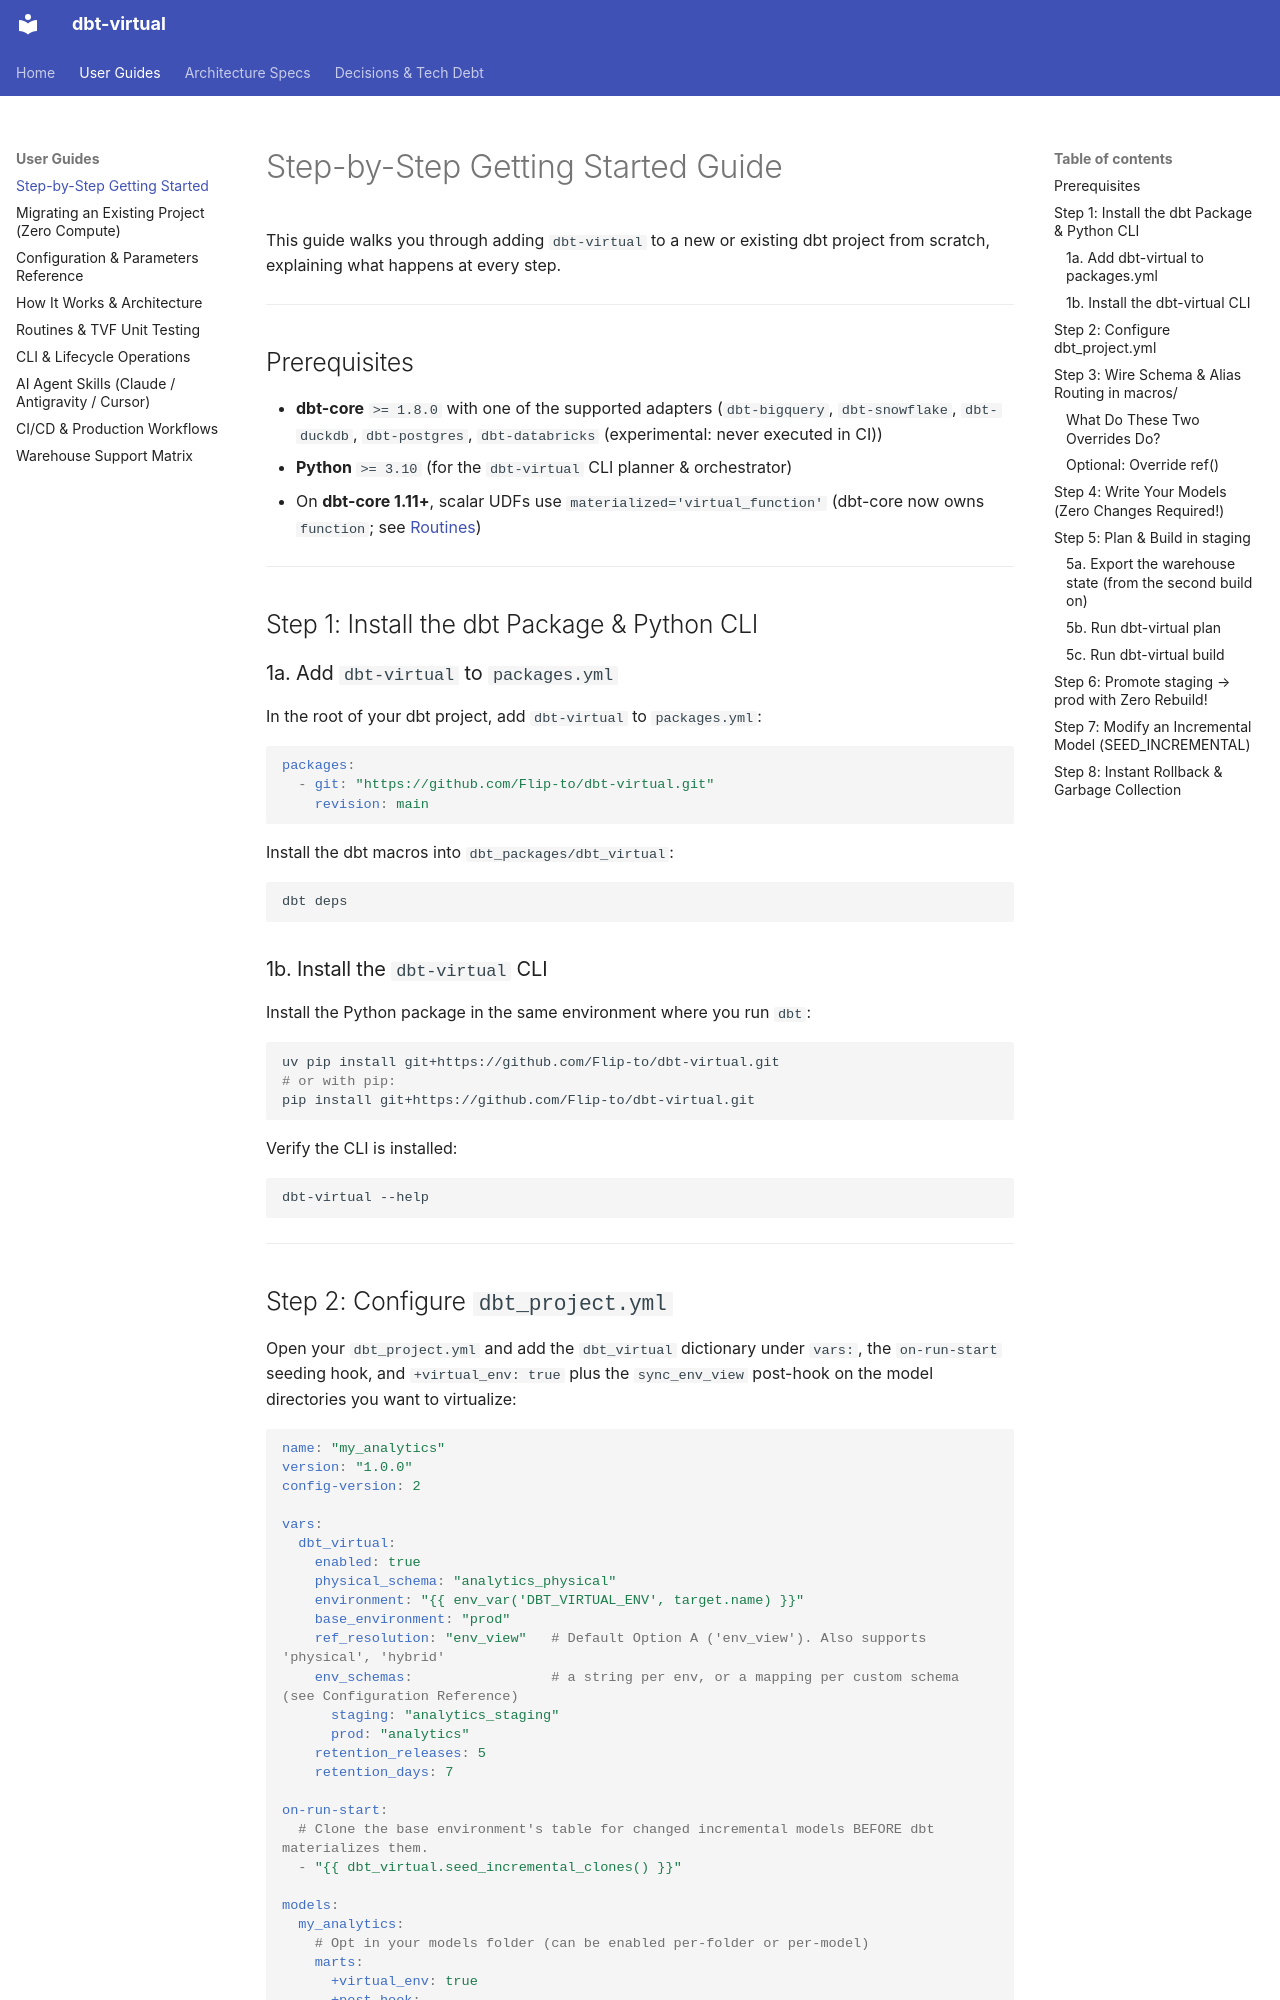

repository: Flip-to/dbt-virtual · page: guides/getting_started/index.html · generator: mkdocs

# Step-by-Step Getting Started Guide

This guide walks you through adding `dbt-virtual` to a new or existing dbt project from scratch, explaining what happens at every step.

---

## Prerequisites

- **dbt-core** `>= 1.8.0` with one of the supported adapters (`dbt-bigquery`, `dbt-snowflake`, `dbt-duckdb`, `dbt-postgres`, `dbt-databricks` (experimental: never executed in CI))
- **Python** `>= 3.10` (for the `dbt-virtual` CLI planner & orchestrator)
- On **dbt-core 1.11+**, scalar UDFs use `materialized='virtual_function'` (dbt-core now owns `function`; see [Routines](routines_and_tvf_testing.md))

---

## Step 1: Install the dbt Package & Python CLI

### 1a. Add `dbt-virtual` to `packages.yml`
In the root of your dbt project, add `dbt-virtual` to `packages.yml`:

```yaml
packages:
  - git: "https://github.com/Flip-to/dbt-virtual.git"
    revision: main
```

Install the dbt macros into `dbt_packages/dbt_virtual`:
```bash
dbt deps
```

### 1b. Install the `dbt-virtual` CLI
Install the Python package in the same environment where you run `dbt`:

```bash
uv pip install git+https://github.com/Flip-to/dbt-virtual.git
# or with pip:
pip install git+https://github.com/Flip-to/dbt-virtual.git
```

Verify the CLI is installed:
```bash
dbt-virtual --help
```

---

## Step 2: Configure `dbt_project.yml`

Open your `dbt_project.yml` and add the `dbt_virtual` dictionary under `vars:`, the `on-run-start` seeding hook, and `+virtual_env: true` plus the `sync_env_view` post-hook on the model directories you want to virtualize:

```yaml
name: "my_analytics"
version: "1.0.0"
config-version: 2

vars:
  dbt_virtual:
    enabled: true
    physical_schema: "analytics_physical"
    environment: "{{ env_var('DBT_VIRTUAL_ENV', target.name) }}"
    base_environment: "prod"
    ref_resolution: "env_view"   # Default Option A ('env_view'). Also supports 'physical', 'hybrid'
    env_schemas:                 # a string per env, or a mapping per custom schema (see Configuration Reference)
      staging: "analytics_staging"
      prod: "analytics"
    retention_releases: 5
    retention_days: 7

on-run-start:
  # Clone the base environment's table for changed incremental models BEFORE dbt materializes them.
  - "{{ dbt_virtual.seed_incremental_clones() }}"

models:
  my_analytics:
    # Opt in your models folder (can be enabled per-folder or per-model)
    marts:
      +virtual_env: true
      +post-hook:
        - "{{ dbt_virtual.sync_env_view() }}"
    routines:
      +virtual_env: true
```

!!! note "`clone_if_new_fp()` pre-hook"
    Older setups also added `+pre-hook: "{{ dbt_virtual.clone_if_new_fp() }}"`. It still parses but no longer clones: dbt's incremental materialization reads the existing relation before model pre-hooks run, so seeding moved to `seed_incremental_clones()` (the `on-run-start` hook above, and a step of `dbt-virtual build`). You can remove the pre-hook.

!!! tip "Incremental Adoption"
    You do **not** have to migrate your entire dbt project at once! Only models with `virtual_env: true` (set in `dbt_project.yml` or inside a model's `{{ config(virtual_env=true) }}` block) use virtual routing. All other models continue to behave like standard dbt models.

---
